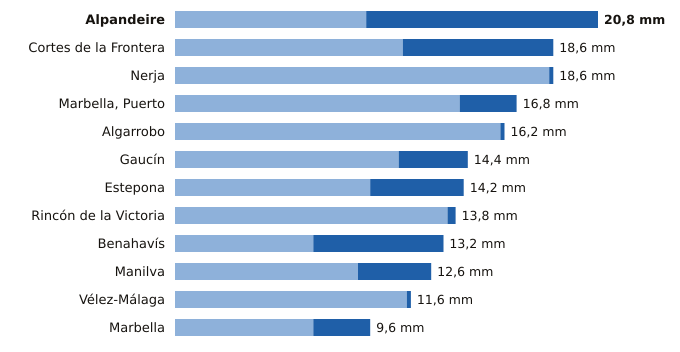

Source data for this figure (header and first rows):
estacion, provincia, indicativo, mm_6_dias_anteriores, mm_hoy, mm_7_dias, horas_de_hoy
Alpandeire, Málaga, 6045X, 9.4, 11.4, 20.8, 2
Cortes de la Frontera, Málaga, 6040X, 11.2, 7.4, 18.6, 3
Nerja, Málaga, 6213X, 18.4, 0.2, 18.6, 2
Marbella, Puerto, Málaga, 6076X, 14.0, 2.8, 16.8, 2
Algarrobo, Málaga, 6201X, 16.0, 0.2, 16.2, 2
Gaucín, Málaga, 6050X, 11.0, 3.4, 14.4, 2
Estepona, Málaga, 6058I, 9.6, 4.6, 14.2, 3
Rincón de la Victoria, Málaga, 6175X, 13.4, 0.4, 13.8, 2
Benahavís, Málaga, 6069X, 6.8, 6.4, 13.2, 3
Manilva, Málaga, 6057X, 9.0, 3.6, 12.6, 2
Vélez-Málaga, Málaga, 6199X, 11.4, 0.2, 11.6, 3
Marbella, Málaga, 6083X, 6.8, 2.8, 9.6, 3
